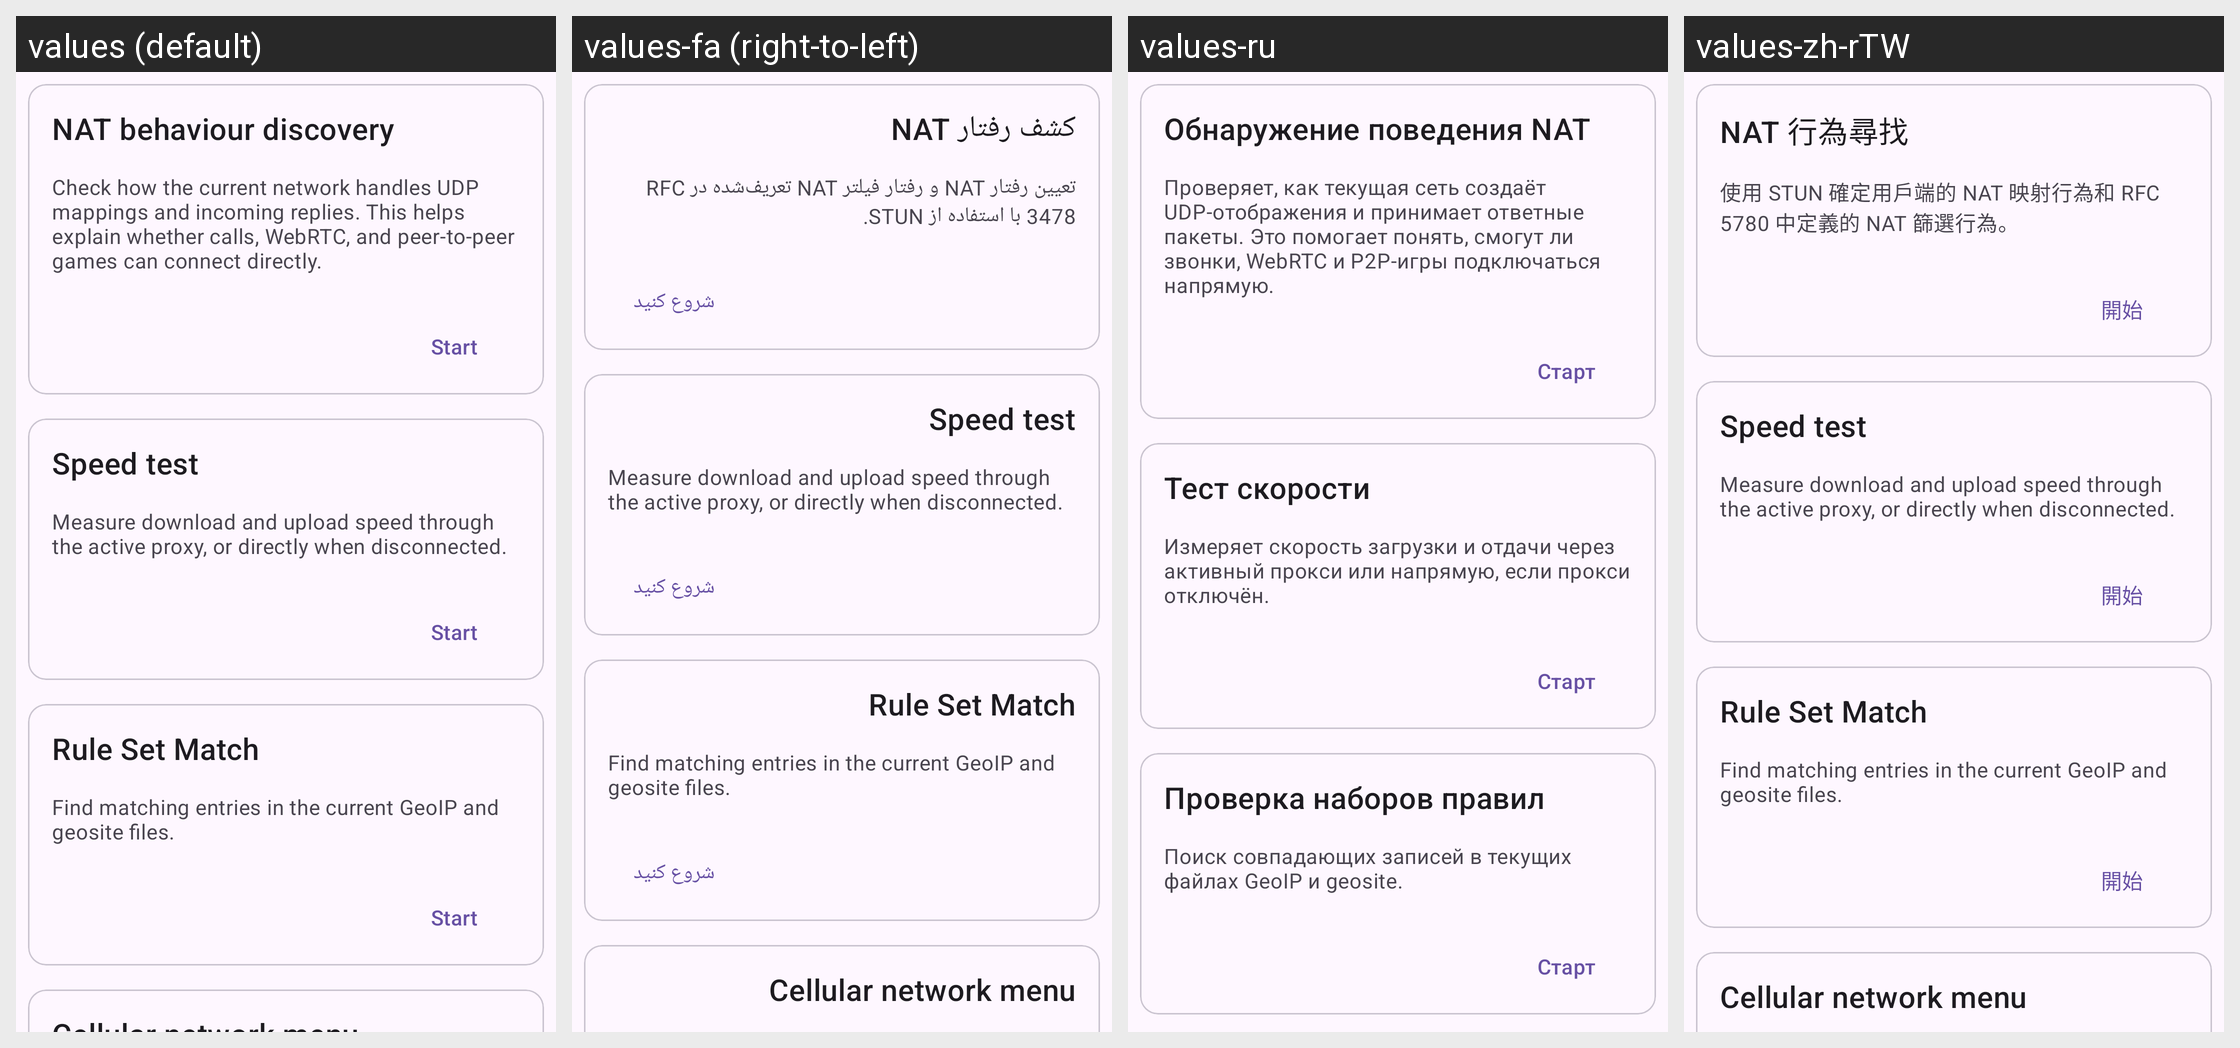

The same Android screen rendered under several of its app's locales, left to right. List the strings drawn on it with the default value and each locale's translation.
Android screen res/layout/layout_network.xml rendered under 4 locales, left to right: values (default), values-fa (right-to-left), values-ru, values-zh-rTW. Device: Nexus 5 (rendered at 1080×1920; each locale shown at half size, 540×960, under a caption strip naming it); theme Theme.Start.
Other locales in the repository, not shown: values-ar, values-be, values-de, values-es, values-fr, values-in, values-it, values-ja, values-ko, values-nb-rNO, values-nl, values-pt-rBR, values-tr, values-uk, values-zh-rCN, values-zh-rHK.
Strings drawn on this screen, with the default value and each locale's value (text and hints the layout hard-codes, and strings that could not be matched under every locale, appear in the picture but are not listed):

stun_test
  values: NAT behaviour discovery
  values-fa: کشف رفتار NAT
  values-ru: Обнаружение поведения NAT
  values-zh-rTW: NAT 行為尋找

stun_test_summary
  values: Check how the current network handles UDP mappings and incoming replies. This helps explain whether calls, WebRTC, and peer-to-peer games can connect directly.
  values-fa: تعیین رفتار NAT و رفتار فیلتر NAT تعریف‌شده در RFC 3478 با استفاده از STUN.
  values-ru: Проверяет, как текущая сеть создаёт UDP-отображения и принимает ответные пакеты. Это помогает понять, смогут ли звонки, WebRTC и P2P-игры подключаться напрямую.
  values-zh-rTW: 使用 STUN 確定用戶端的 NAT 映射行為和 RFC 5780 中定義的 NAT 篩選行為。

start
  values: Start
  values-fa: شروع کنید
  values-ru: Старт
  values-zh-rTW: 開始

speed_test
  values: Speed test
  values-fa: Speed test  [not translated; the default value is used]
  values-ru: Тест скорости
  values-zh-rTW: Speed test  [not translated; the default value is used]

speed_test_summary
  values: Measure download and upload speed through the active proxy, or directly when disconnected.
  values-fa: Measure download and upload speed through the active proxy, or directly when disconnected.  [not translated; the default value is used]
  values-ru: Измеряет скорость загрузки и отдачи через активный прокси или напрямую, если прокси отключён.
  values-zh-rTW: Measure download and upload speed through the active proxy, or directly when disconnected.  [not translated; the default value is used]

ruleset_match_title
  values: Rule Set Match
  values-fa: Rule Set Match  [not translated; the default value is used]
  values-ru: Проверка наборов правил
  values-zh-rTW: Rule Set Match  [not translated; the default value is used]

ruleset_match_summary
  values: Find matching entries in the current GeoIP and geosite files.
  values-fa: Find matching entries in the current GeoIP and geosite files.  [not translated; the default value is used]
  values-ru: Поиск совпадающих записей в текущих файлах GeoIP и geosite.
  values-zh-rTW: Find matching entries in the current GeoIP and geosite files.  [not translated; the default value is used]
